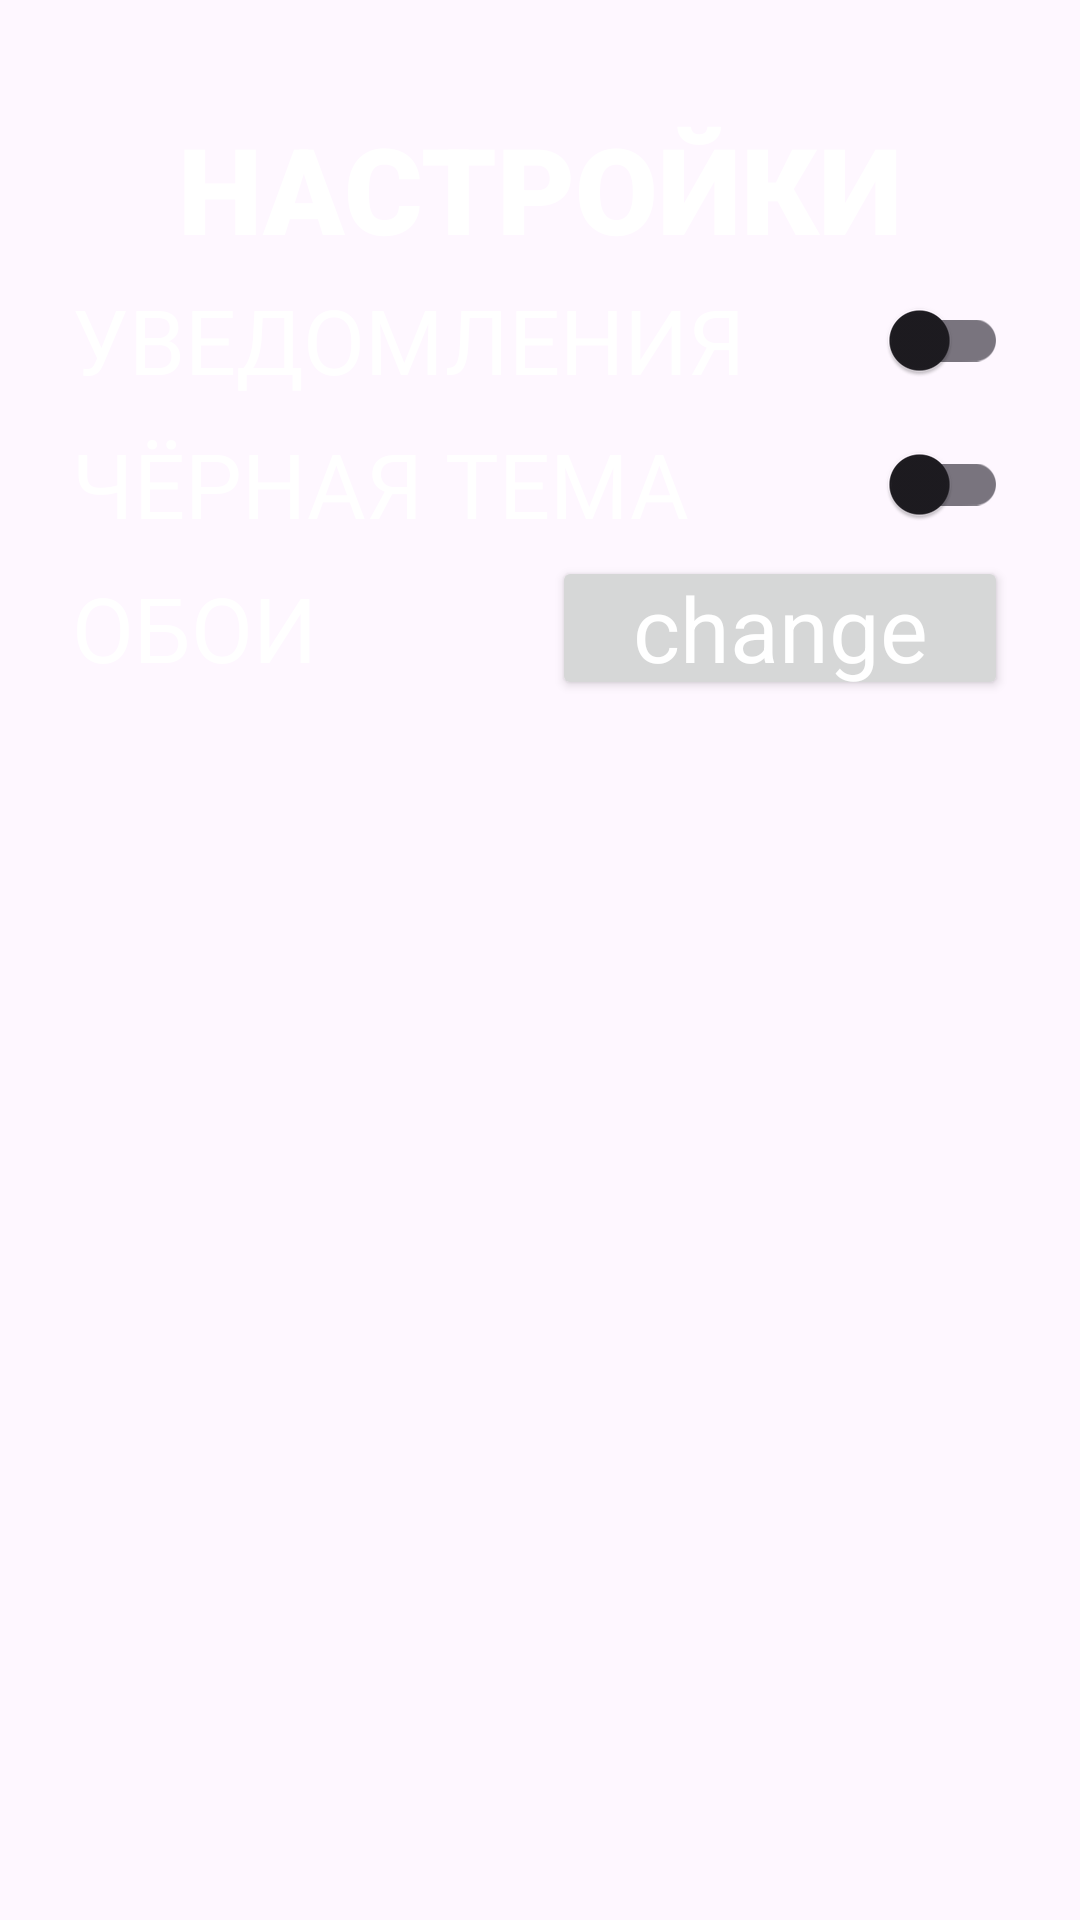

This screen was rendered from an Android layout file. Write that file and the resources it references.
<!-- AndroidManifest.xml: application theme Theme.BetMatchApp -->
<!-- res/layout/settings_fragment.xml -->
<?xml version="1.0" encoding="utf-8"?>
<LinearLayout xmlns:android="http://schemas.android.com/apk/res/android"
    xmlns:tools="http://schemas.android.com/tools"
    android:layout_width="match_parent"
    android:layout_height="match_parent"
    android:orientation="vertical"
    tools:background="@drawable/background_1"
    >

    <TextView
        android:id="@+id/label"
        style="@style/Base.Theme.BetMatchApp"
        android:layout_width="match_parent"

        android:layout_height="wrap_content"
        android:layout_marginHorizontal="24dp"
        android:layout_marginTop="36dp"
        android:fontFamily="sans-serif-black"
        android:gravity="center"

        android:text="@string/settings_label"
        android:textSize="40sp" />

    <androidx.appcompat.widget.SwitchCompat
        android:id="@+id/notifications_switch"
        android:layout_width="match_parent"
        android:layout_height="wrap_content"

        android:layout_marginHorizontal="24dp"

        style="@style/Base.Theme.BetMatchApp"
        android:text="@string/settings_notification"
        android:textSize="30sp"/>

    <androidx.appcompat.widget.SwitchCompat
        android:id="@+id/dark_theme_switch"
        android:layout_width="match_parent"
        android:layout_height="wrap_content"

        android:layout_marginHorizontal="24dp"

        style="@style/Base.Theme.BetMatchApp"
        android:text="@string/settings_night_mode"
        android:textSize="30sp"/>

    <LinearLayout
        android:layout_width="match_parent"
        android:layout_height="wrap_content"
        android:orientation="horizontal"
        android:layout_marginHorizontal="24dp">

        <TextView
            android:id="@+id/textView"
            android:layout_width="0dp"
            android:layout_height="wrap_content"
            android:layout_weight="3"
            android:text="@string/settings_backgroung_label"
            android:textSize="30sp"
            />

        <Button
            android:id="@+id/button_change_background"
            android:layout_width="wrap_content"
            android:layout_height="wrap_content"
            android:layout_weight="1"

            android:padding="0dp"
            style="@style/Base.Theme.BetMatchApp"
            android:text="@string/settings_change_button"
            android:textSize="30sp"/>
    </LinearLayout>
</LinearLayout>
<!-- resources referenced by this layout -->
<resources>
  <string name="settings_backgroung_label">ОБОИ</string>
  <string name="settings_change_button">change</string>
  <string name="settings_label">НАСТРОЙКИ</string>
  <string name="settings_night_mode">ЧЁРНАЯ ТЕМА</string>
  <string name="settings_notification">УВЕДОМЛЕНИЯ</string>
  <style name="Base.Theme.BetMatchApp" parent="Theme.Material3.DayNight.NoActionBar">
          <item name="colorPrimary">@color/main_color</item>
          <item name="colorPrimaryVariant">@color/blue</item>
          <item name="colorOnPrimary">@color/white</item>
  
          <item name="android:textColor">@color/white</item>
  
          <item name="android:statusBarColor">?attr/colorPrimaryVariant</item>
      </style>
  <style name="Theme.BetMatchApp" parent="Base.Theme.BetMatchApp" />
  <color name="main_color">#FC7100</color>
  <color name="blue">#4E59D8</color>
  <color name="white">#FFFFFFFF</color>
</resources>
